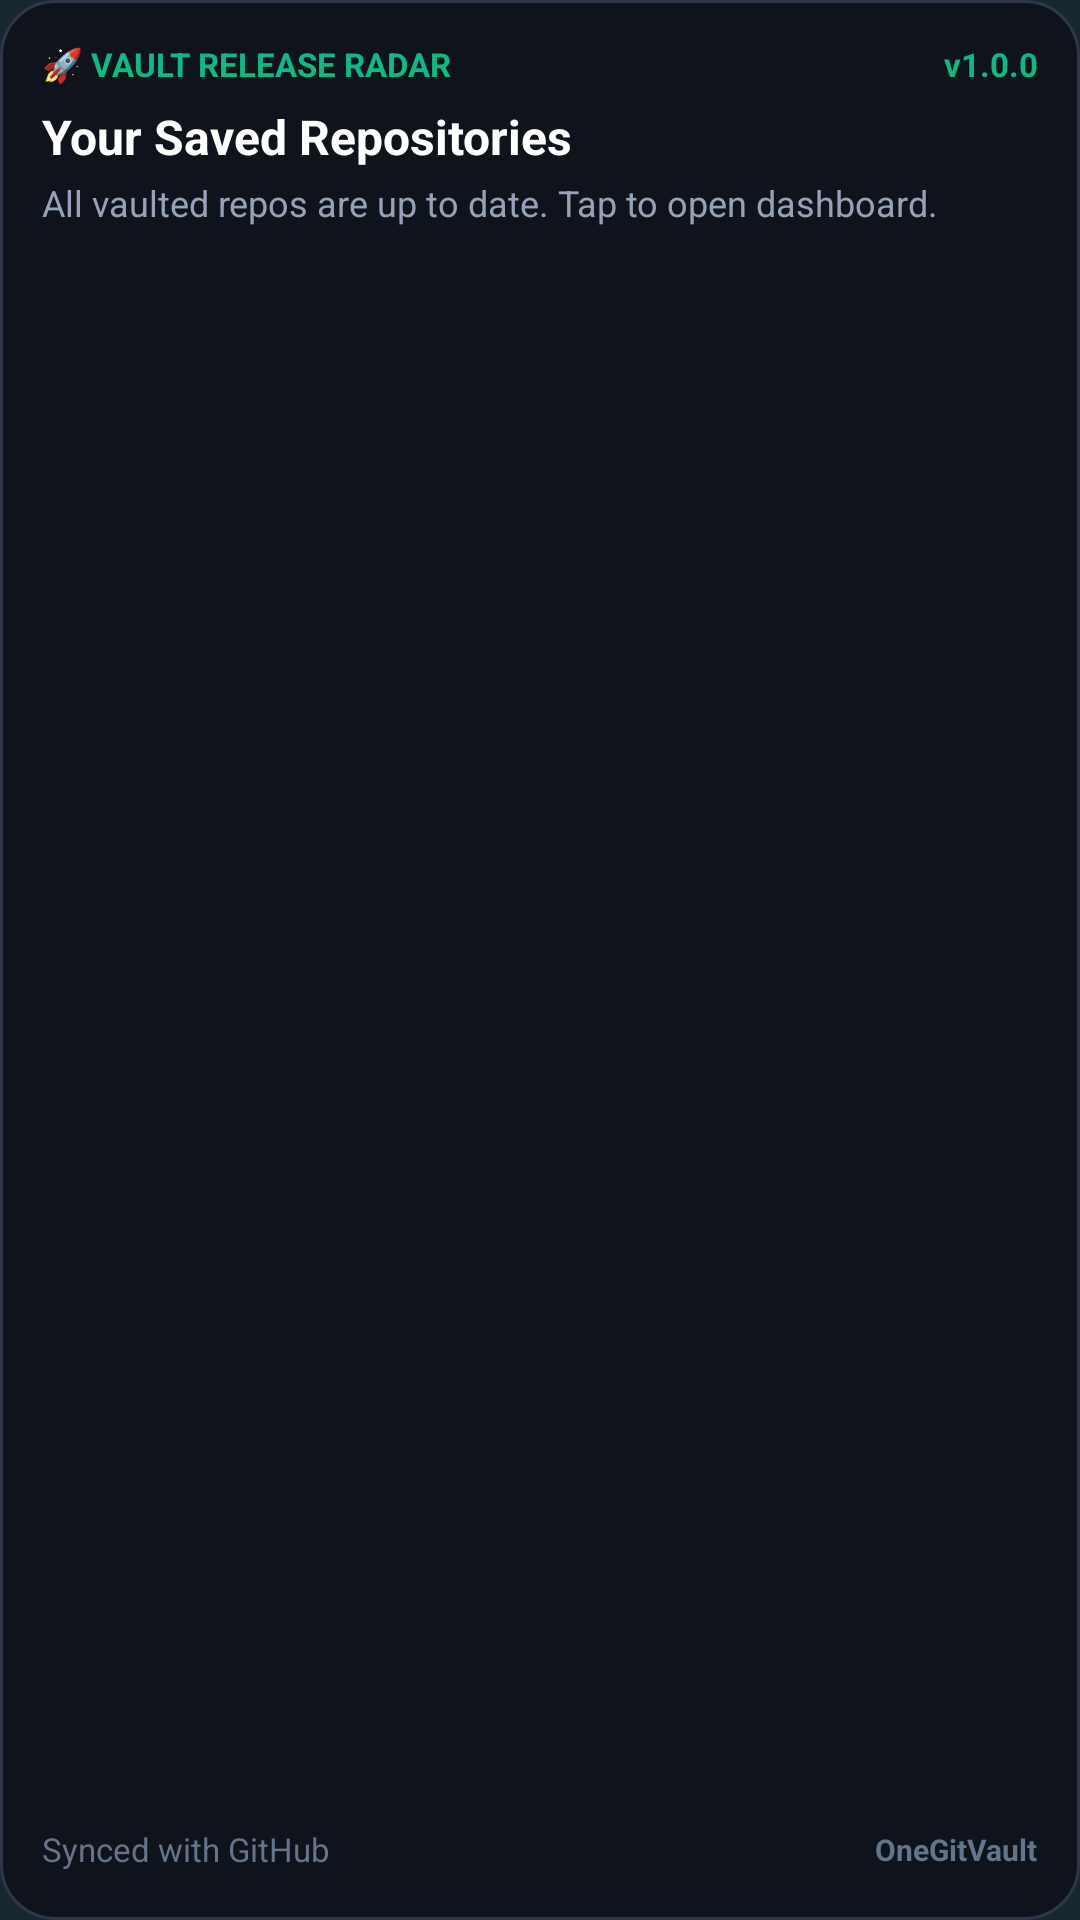

Reconstruct the res/layout file that produces this screen, plus the resources it refers to.
<!-- AndroidManifest.xml: application theme AppTheme -->
<!-- res/layout/widget_vault_release.xml -->
<?xml version="1.0" encoding="utf-8"?>
<LinearLayout xmlns:android="http://schemas.android.com/apk/res/android"
    android:id="@+id/widget_vault_root"
    android:layout_width="match_parent"
    android:layout_height="match_parent"
    android:background="@drawable/widget_bg"
    android:orientation="vertical"
    android:padding="14dp">

    
    <LinearLayout
        android:layout_width="match_parent"
        android:layout_height="wrap_content"
        android:gravity="center_vertical"
        android:orientation="horizontal">

        <TextView
            android:layout_width="0dp"
            android:layout_height="wrap_content"
            android:layout_weight="1"
            android:text="🚀 VAULT RELEASE RADAR"
            android:textColor="#10b981"
            android:textSize="11sp"
            android:textStyle="bold" />

        <TextView
            android:id="@+id/widget_vault_tag"
            android:layout_width="wrap_content"
            android:layout_height="wrap_content"
            android:text="v1.0.0"
            android:textColor="#10b981"
            android:textSize="11sp"
            android:textStyle="bold" />
    </LinearLayout>

    
    <TextView
        android:id="@+id/widget_vault_repo_title"
        android:layout_width="match_parent"
        android:layout_height="wrap_content"
        android:layout_marginTop="6dp"
        android:ellipsize="end"
        android:maxLines="1"
        android:text="Your Saved Repositories"
        android:textColor="#ffffff"
        android:textSize="16sp"
        android:textStyle="bold" />

    
    <TextView
        android:id="@+id/widget_vault_desc"
        android:layout_width="match_parent"
        android:layout_height="0dp"
        android:layout_marginTop="3dp"
        android:layout_weight="1"
        android:ellipsize="end"
        android:maxLines="2"
        android:text="All vaulted repos are up to date. Tap to open dashboard."
        android:textColor="#94a3b8"
        android:textSize="12sp" />

    
    <LinearLayout
        android:layout_width="match_parent"
        android:layout_height="wrap_content"
        android:layout_marginTop="4dp"
        android:gravity="center_vertical"
        android:orientation="horizontal">

        <TextView
            android:id="@+id/widget_vault_update_status"
            android:layout_width="wrap_content"
            android:layout_height="wrap_content"
            android:text="Synced with GitHub"
            android:textColor="#64748b"
            android:textSize="11sp" />

        <TextView
            android:layout_width="0dp"
            android:layout_height="wrap_content"
            android:layout_weight="1" />

        <TextView
            android:layout_width="wrap_content"
            android:layout_height="wrap_content"
            android:text="OneGitVault"
            android:textColor="#64748b"
            android:textSize="10sp"
            android:textStyle="bold" />
    </LinearLayout>
</LinearLayout>
<!-- resources referenced by this layout -->
<resources>
  <!-- drawable widget_bg (drawable) -->
  <?xml version="1.0" encoding="utf-8"?>
  <shape xmlns:android="http://schemas.android.com/apk/res/android"
      android:shape="rectangle">
      <solid android:color="#0f141c" />
      <stroke
          android:width="1dp"
          android:color="#2d3748" />
      <corners android:radius="18dp" />
  </shape>
  <style name="AppTheme" parent="Theme.AppCompat.DayNight.NoActionBar">
          <item name="windowActionBar">false</item>
          <item name="windowNoTitle">true</item>
          <item name="android:windowBackground">@color/ic_launcher_background</item>
          <item name="android:windowDrawsSystemBarBackgrounds">true</item>
          <item name="android:statusBarColor">@android:color/transparent</item>
          <item name="android:navigationBarColor">@android:color/transparent</item>
      </style>
  <color name="ic_launcher_background">#16272F</color>
</resources>
